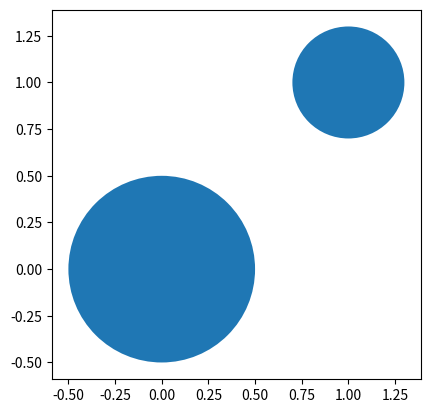

Reproduce this figure in Python.
# -*- coding: utf-8 -*-
"""
Created on Sun Apr  8 21:47:48 2018

[redacted]
"""

import matplotlib.pyplot as plt

def create_circle():
    circle1 = plt.Circle((0,0),radius=0.5)
    circle2 = plt.Circle((1,1),radius=0.3)
    return circle1,circle2

def show_shape(patch1,patch2):
    ax = plt.gca()
    ax.add_patch(patch1)
    ax.add_patch(patch2)
    plt.axis('scaled')
    plt.show()
    
if __name__=='__main__':
    c1,c2 = create_circle()
    show_shape(c1,c2)